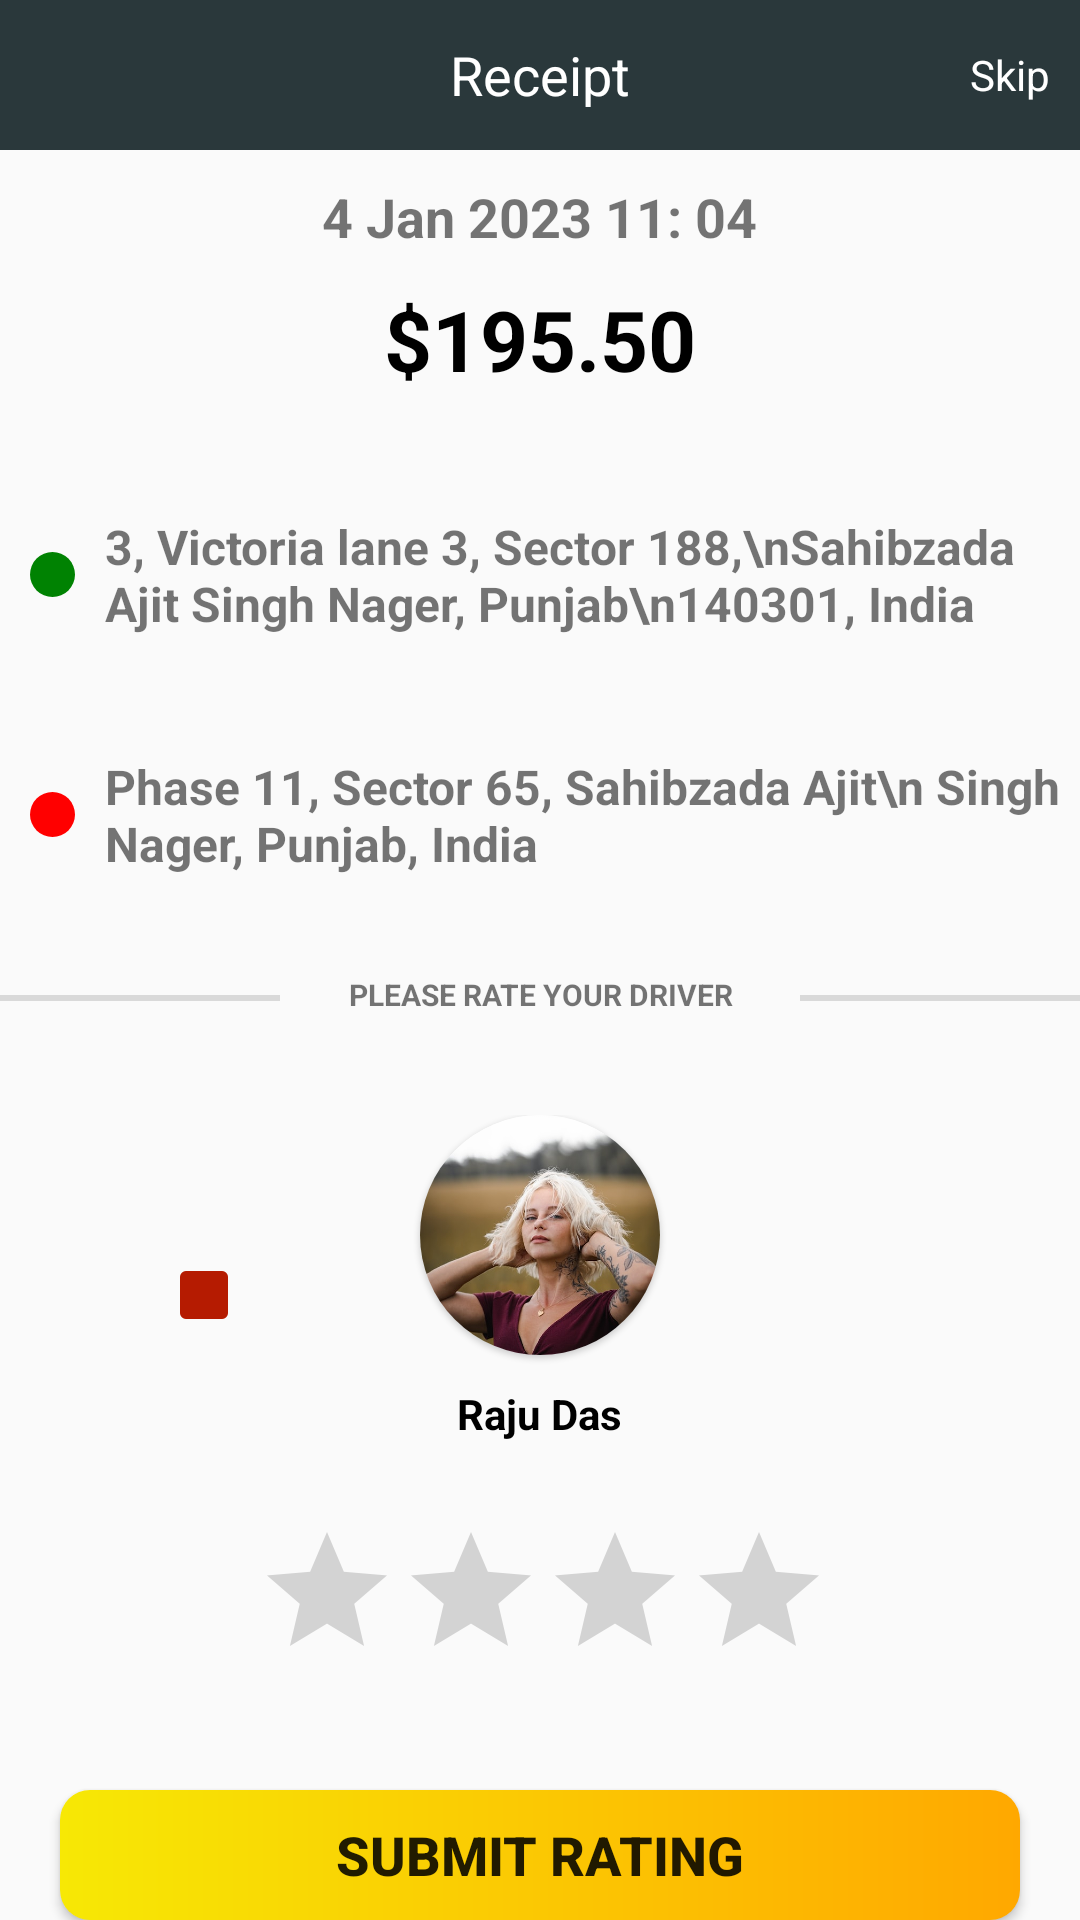

Layout XML and referenced resources for this Android screen:
<!-- AndroidManifest.xml: application theme Theme.FyrFlyUser -->
<!-- res/layout/fragment_receipt.xml -->
<?xml version="1.0" encoding="utf-8"?>
<LinearLayout xmlns:android="http://schemas.android.com/apk/res/android"
    xmlns:tools="http://schemas.android.com/tools"
    android:layout_width="match_parent"
    android:layout_height="match_parent"
    xmlns:app="http://schemas.android.com/apk/res-auto"
    android:orientation="vertical"
    tools:context=".fragments.home.ReceiptFragment">

    <RelativeLayout
        android:id="@+id/rel"
        android:layout_width="match_parent"
        android:layout_height="50dp"
        android:background="@color/app_color">


        <TextView
            android:layout_width="wrap_content"
            android:layout_height="wrap_content"
            android:layout_centerInParent="true"
            android:gravity="center"
            android:text="Receipt"
            android:textColor="@color/white"
            android:textSize="18sp" />

        <TextView
            android:layout_width="wrap_content"
            android:layout_height="wrap_content"
            android:layout_alignParentEnd="true"
            android:layout_centerInParent="true"
            android:text="Skip"
            android:layout_marginHorizontal="10dp"
            android:textColor="@color/white"
            android:textSize="14sp" />
    </RelativeLayout>


    <TextView
        android:layout_width="wrap_content"
        android:layout_height="wrap_content"
        android:layout_gravity="center_horizontal"
        android:text="4 Jan 2023 11: 04"
        android:textStyle="bold"
        android:layout_marginTop="10dp"
        android:textSize="18sp" />
    <TextView
        android:layout_width="wrap_content"
        android:layout_height="wrap_content"
        android:layout_gravity="center_horizontal"
        android:text="$195.50"
        android:textStyle="bold"
        android:textColor="@color/black"
        android:layout_marginTop="10dp"
        android:textSize="28sp" />

    <RelativeLayout
        android:id="@+id/ellipseGreen"
        android:layout_width="match_parent"
        android:layout_marginTop="20dp"
        android:layout_height="80dp">
        <ImageView
            android:id="@+id/ellipse"
            android:layout_width="wrap_content"
            android:layout_height="wrap_content"
            android:src="@drawable/ellipse_59"
            android:layout_marginStart="10dp"
            android:layout_centerVertical="true"/>

        <TextView
            android:layout_width="wrap_content"
            android:layout_height="wrap_content"
            android:layout_gravity="center_horizontal"
            android:text="3, Victoria lane 3, Sector 188,\nSahibzada Ajit Singh Nager, Punjab\n140301, India"
            android:textStyle="bold"
            android:layout_marginStart="10dp"
            android:layout_centerVertical="true"
            android:layout_toRightOf="@id/ellipse"
            android:textSize="16sp" />



    </RelativeLayout>
    <RelativeLayout
        android:layout_width="match_parent"
        android:layout_height="80dp">
        <ImageView
            android:id="@+id/ellipsered"
            android:layout_width="wrap_content"
            android:layout_height="wrap_content"
            android:src="@drawable/ellipse_59"
            android:layout_marginStart="10dp"
            android:layout_centerVertical="true"
            app:tint="@color/red" />

        <TextView
            android:layout_width="wrap_content"
            android:layout_height="wrap_content"
            android:layout_gravity="center_horizontal"
            android:text="Phase 11, Sector 65, Sahibzada Ajit\n
Singh Nager, Punjab, India"
            android:textStyle="bold"
            android:layout_marginStart="10dp"
            android:layout_centerVertical="true"
            android:layout_toRightOf="@id/ellipsered"
            android:textSize="16sp" />
    </RelativeLayout>


    <LinearLayout
        android:layout_width="match_parent"
        android:layout_height="40dp"
        android:orientation="horizontal"
        android:weightSum="3">
        <View
            android:id="@+id/view1"
            android:layout_width="60dp"
            android:layout_height="2dp"
            android:background="#D9D9D9"
            android:layout_toLeftOf="@+id/tvv"
            android:layout_weight="1"
            android:layout_marginEnd="10dp"
            android:layout_marginTop="20dp"
            />
        <TextView
            android:id="@+id/tvv"
            android:layout_width="120dp"
            android:layout_height="wrap_content"
            android:text="PLEASE RATE YOUR DRIVER"
            android:layout_gravity="center_vertical"
            android:layout_weight="1"
            android:textAlignment="center"
            android:textSize="10sp"
            android:textStyle="bold"
            tools:ignore="RtlCompat" />

        <View
            android:layout_width="60dp"
            android:layout_height="2dp"
            android:background="#D9D9D9"
            android:layout_toLeftOf="@+id/tvv"
            android:layout_weight="1"
            android:layout_marginStart="10dp"
            android:layout_marginTop="20dp"
            />


    </LinearLayout>

    <RelativeLayout
        android:layout_width="300dp"
        android:layout_gravity="center_horizontal"
        android:layout_marginTop="20dp"
        android:layout_height="120dp">
        <ImageView
            android:layout_width="wrap_content"
            android:layout_height="wrap_content"
            android:layout_centerVertical="true"
            android:layout_marginStart="30dp"
            android:src="@drawable/rectangle_365"/>

        <com.google.android.material.card.MaterialCardView
            android:id="@+id/img1"
            android:layout_width="80dp"
            android:layout_height="80dp"
            android:layout_marginStart="10dp"
            android:layout_centerHorizontal="true"
            app:cardCornerRadius="500dp">

            <ImageView
                android:layout_width="match_parent"
                android:layout_height="match_parent"
                android:scaleType="centerCrop"
                android:src="@drawable/girls" />

        </com.google.android.material.card.MaterialCardView>
        <TextView
            android:layout_width="wrap_content"
            android:layout_height="wrap_content"
            android:layout_centerHorizontal="true"
            android:text="Raju Das"
            android:textSize="14sp"
            android:layout_below="@+id/img1"
            android:textStyle="bold"
            android:layout_marginTop="10dp"
            android:textColor="@color/black"/>

    </RelativeLayout>

    <LinearLayout
        android:layout_width="match_parent"
        android:layout_height="50dp"
        android:orientation="horizontal"
        android:weightSum="5"
        android:layout_marginTop="15dp"
        android:layout_marginHorizontal="10dp">

<RatingBar
    android:layout_width="match_parent"
    android:layout_height="match_parent"
    android:layout_marginHorizontal="75dp"
    android:numStars = "5"
    />


    </LinearLayout>


    <androidx.appcompat.widget.AppCompatButton
        android:id="@+id/submit"
        android:layout_width="match_parent"
        android:layout_height="wrap_content"
        android:background="@drawable/bg_btn_pay"
        android:layout_marginHorizontal="20dp"
        android:layout_marginTop="40dp"

        android:text="SUBMIT RATING"
        android:textStyle="bold"
        android:textSize="18sp"/>
</LinearLayout>
<!-- resources referenced by this layout -->
<resources>
  <color name="app_color">#2A383B</color>
  <color name="black">#FF000000</color>
  <color name="red">#FF0000</color>
  <color name="white">#FFFFFFFF</color>
  <!-- drawable bg_btn_pay (drawable-v24) -->
  <?xml version="1.0" encoding="utf-8"?>
  <shape xmlns:android="http://schemas.android.com/apk/res/android" android:shape="rectangle">
      <corners android:radius="10dp"/>
      <gradient android:startColor="@color/light_color"
          android:endColor="@color/dark_color"/>
  
  </shape>
  <!-- drawable ellipse_59 (drawable) -->
  <vector xmlns:android="http://schemas.android.com/apk/res/android"
      android:width="15dp"
      android:height="15dp"
      android:viewportWidth="15"
      android:viewportHeight="15">
    <path
        android:pathData="M7.5,7.5m-7.5,0a7.5,7.5 0,1 1,15 0a7.5,7.5 0,1 1,-15 0"
        android:fillColor="#008202"/>
  </vector>
  <!-- drawable girls: png bitmap (drawable-v24, 716383 bytes) -->
  <!-- drawable rectangle_365 (drawable-v24) -->
  <vector xmlns:android="http://schemas.android.com/apk/res/android"
      android:width="16dp"
      android:height="16dp"
      android:viewportWidth="16"
      android:viewportHeight="16">
    <path
        android:pathData="M2,0L14,0A2,2 0,0 1,16 2L16,14A2,2 0,0 1,14 16L2,16A2,2 0,0 1,0 14L0,2A2,2 0,0 1,2 0z"
        android:fillColor="#B51B01"/>
  </vector>
  <style name="Theme.FyrFlyUser" parent="Theme.MaterialComponents.DayNight.NoActionBar.Bridge">
  
          
          <item name="colorPrimary">@color/purple_500</item>
          <item name="colorPrimaryVariant">@color/purple_700</item>
          <item name="colorOnPrimary">@color/white</item>
          
          <item name="colorSecondary">@color/teal_200</item>
          <item name="colorSecondaryVariant">@color/teal_700</item>
          <item name="colorOnSecondary">@color/black</item>
          
          <item name="android:statusBarColor">@color/app_color</item>
          <item name="bottomSheetDialogTheme">@style/CustomBottomSheetDialog</item>
          <item name="android:windowDisablePreview">true</item>
          <item name="android:windowIsTranslucent">true</item>
  
          
      </style>
  <color name="light_color">#F7E805</color>
  <color name="dark_color">#FFA800</color>
  <color name="purple_500">#FF6200EE</color>
  <color name="purple_700">#FF3700B3</color>
  <color name="teal_200">#FF03DAC5</color>
  <color name="teal_700">#FF018786</color>
  <style name="CustomBottomSheetDialog" parent="@style/ThemeOverlay.MaterialComponents.BottomSheetDialog">
          <item name="bottomSheetStyle">@style/CustomBottomSheet</item>
      </style>
  <style name="CustomBottomSheet" parent="Widget.MaterialComponents.BottomSheet">
          <item name="shapeAppearanceOverlay">@style/CustomShapeAppearanceBottomSheetDialog</item>
      </style>
  <style name="CustomShapeAppearanceBottomSheetDialog" parent="">
          <item name="cornerFamily">rounded</item>
          <item name="cornerSizeTopRight">25dp</item>
          <item name="cornerSizeTopLeft">25dp</item>
          <item name="cornerSizeBottomRight">0dp</item>
          <item name="cornerSizeBottomLeft">0dp</item>
          <item name="backgroundColor">@color/app_color</item>
          <item name="backgroundTint">@color/app_color</item>
          <item name="backgroundTintMode">@color/app_color</item>
  
      </style>
</resources>
